Dataset: kiwi (GitHub, yugan-tano/farm-guardian). Classes: brown spot, gray mold, healthy, ulcer.

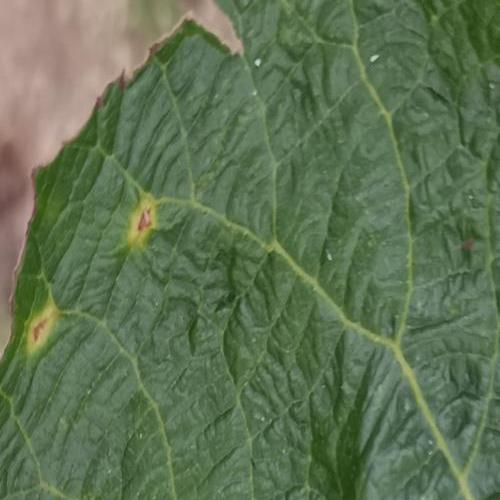
Label: ulcer

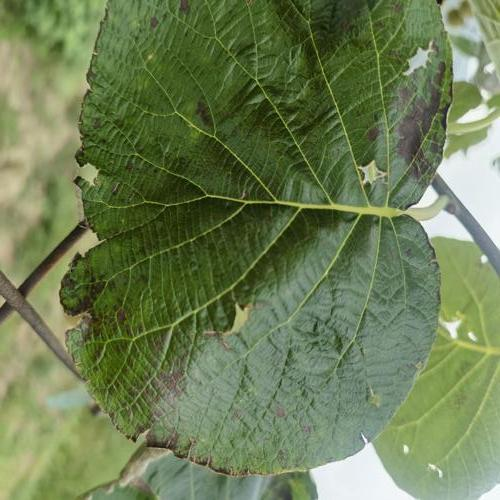
Label: brown spot

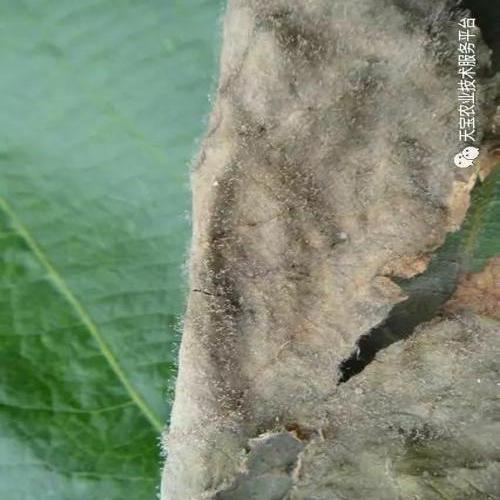
Label: gray mold

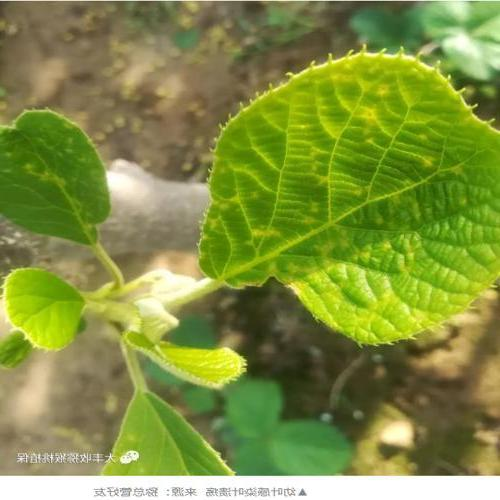
Label: ulcer

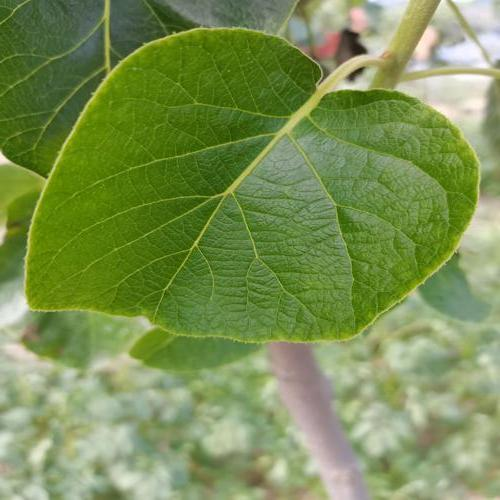
Label: healthy

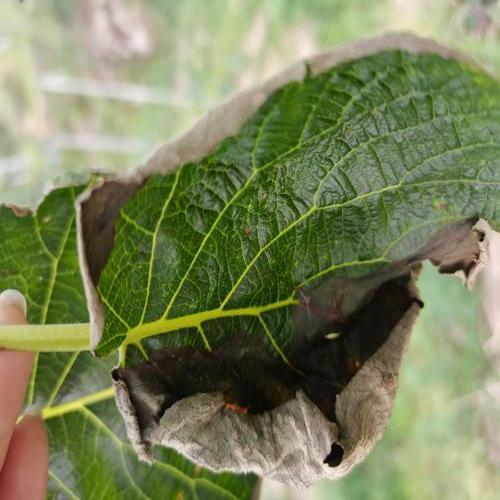
Label: gray mold
